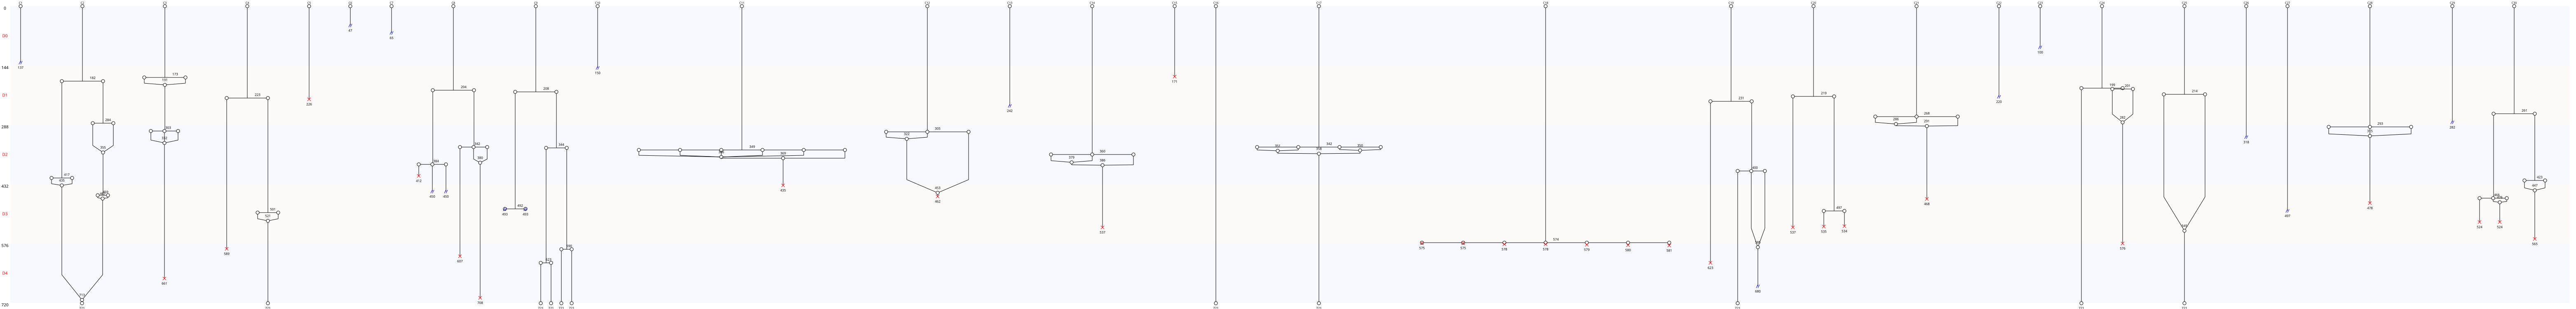

The file beside this chart, header and first rows:
Nombre de cellules à J0, 30
Nombre de cellules à J5, 11
Nombre de mitoses totale, 33
Nombre de cycles mitotiques, 1.1
Nombre de mitoses normales, 13
Nombre de mitoses anormales, 20
Nombre de mitoses non dichotomiques, 12
Nombre de refusions après mitose, 25
Nombre total de morts, 27
Nombre de mort sans mitose, 2
Nombre de mort après mitose, 25
Nombre de sorties, 15
Longueur moyenne entre deux cycles, 187
Longueur moyenne entre T0 et première di…, 270
Nom des cellules, C1, C2, C3, C4, C5, C6, C7, C8, C9, C10, C11, C12, C13, C14, C15, C16, C17, C18, C19, C20, C21, C22, C23
Nombre de divisions, 0, 4, 2, 2, 0, 0, 0, 3, 5, 0, 1, 1, 0, 1, 0, 0, 1, 1, 2, 2, 1, 0, 0
Nombre de divisions, 0, 1, 2, 3, 4, 5
Nombre de cellules concernées, 13, 8, 5, 2, 1, 1
